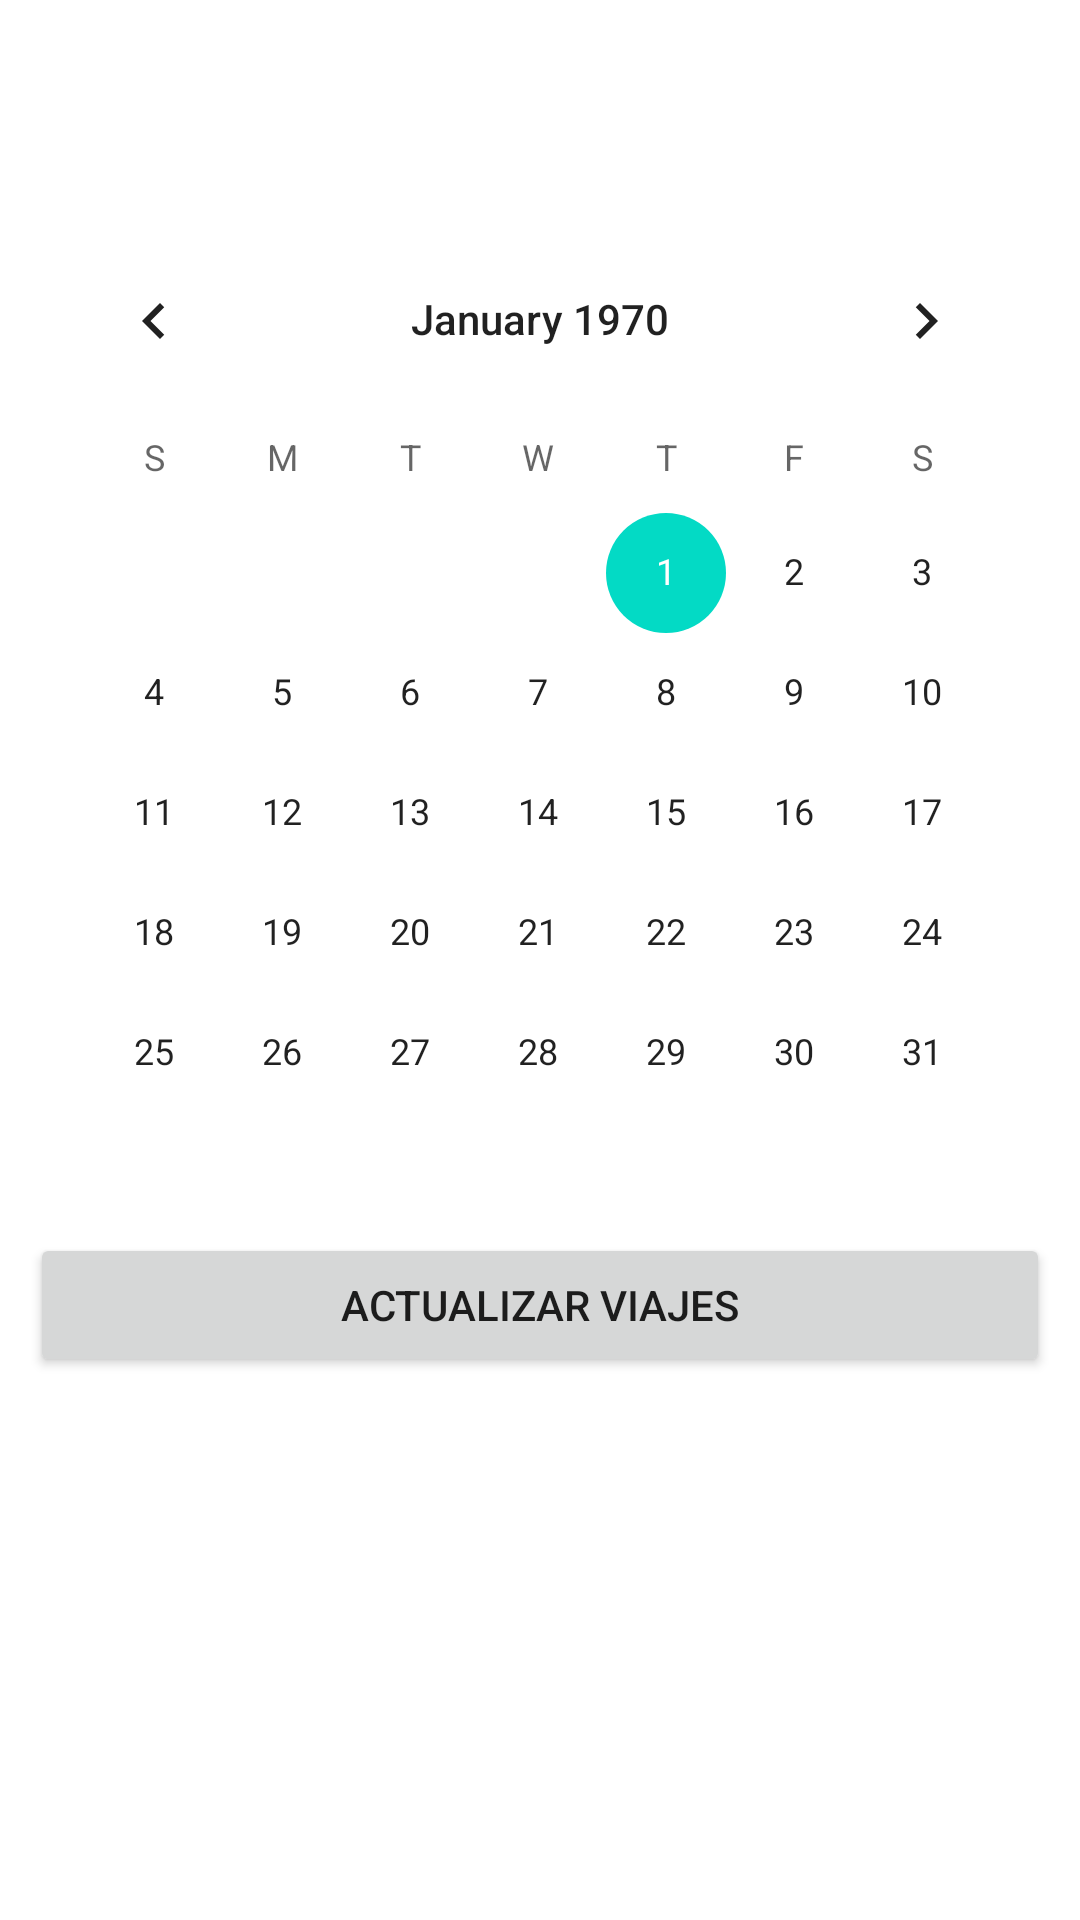

This screen was rendered from an Android layout file. Write that file and the resources it references.
<!-- AndroidManifest.xml: application theme Theme.AppdeAutobuses -->
<!-- res/layout/fragment_historial_viajes.xml -->
<?xml version="1.0" encoding="utf-8"?>
<LinearLayout xmlns:android="http://schemas.android.com/apk/res/android"
    xmlns:tools="http://schemas.android.com/tools"
    android:layout_width="match_parent"
    android:layout_height="match_parent"
    android:orientation="vertical"
    tools:context=".HistorialViajesFragment"
    android:backgroundTint="@color/fondo"
    android:padding="10dp">

    <TextView
        android:layout_width="match_parent"
        android:layout_height="wrap_content"
        android:id="@+id/textview_titulo_historialviajes"
        android:text="@string/historial_de_viajes"
        android:layout_marginBottom="20dp"
        android:textStyle="bold"
        android:textColor="@color/white"
        android:textSize="32sp"
        android:textAlignment="center"
        />

    <CalendarView
        android:layout_width="match_parent"
        android:layout_height="wrap_content"
        android:background="@color/white" />

    <Button
        android:id="@+id/button_actualizar"
        android:layout_width="match_parent"
        android:layout_height="wrap_content"
        android:text="@string/actualizar_viajes" />

    <ListView
        android:layout_width="match_parent"
        android:layout_height="match_parent"
        android:background="@color/white"
        android:id="@+id/lista_historial"/>

</LinearLayout>
<!-- resources referenced by this layout -->
<resources>
  <color name="fondo">#1C7995</color>
  <color name="white">#FFFFFFFF</color>
  <string name="actualizar_viajes">Actualizar viajes</string>
  <string name="historial_de_viajes">Historial de viajes</string>
  <style name="Theme.AppdeAutobuses" parent="Theme.MaterialComponents.DayNight.DarkActionBar">
          
          <item name="colorPrimary">@color/purple_500</item>
          <item name="colorPrimaryVariant">@color/purple_700</item>
          <item name="colorOnPrimary">@color/white</item>
          
          <item name="colorSecondary">@color/teal_200</item>
          <item name="colorSecondaryVariant">@color/teal_700</item>
          <item name="colorOnSecondary">@color/black</item>
          
          <item name="android:statusBarColor" tools:targetApi="l">?attr/colorPrimaryVariant</item>
          
      </style>
  <color name="purple_500">#FF6200EE</color>
  <color name="purple_700">#FF3700B3</color>
  <color name="teal_200">#FF03DAC5</color>
  <color name="teal_700">#FF018786</color>
  <color name="black">#FF000000</color>
</resources>
